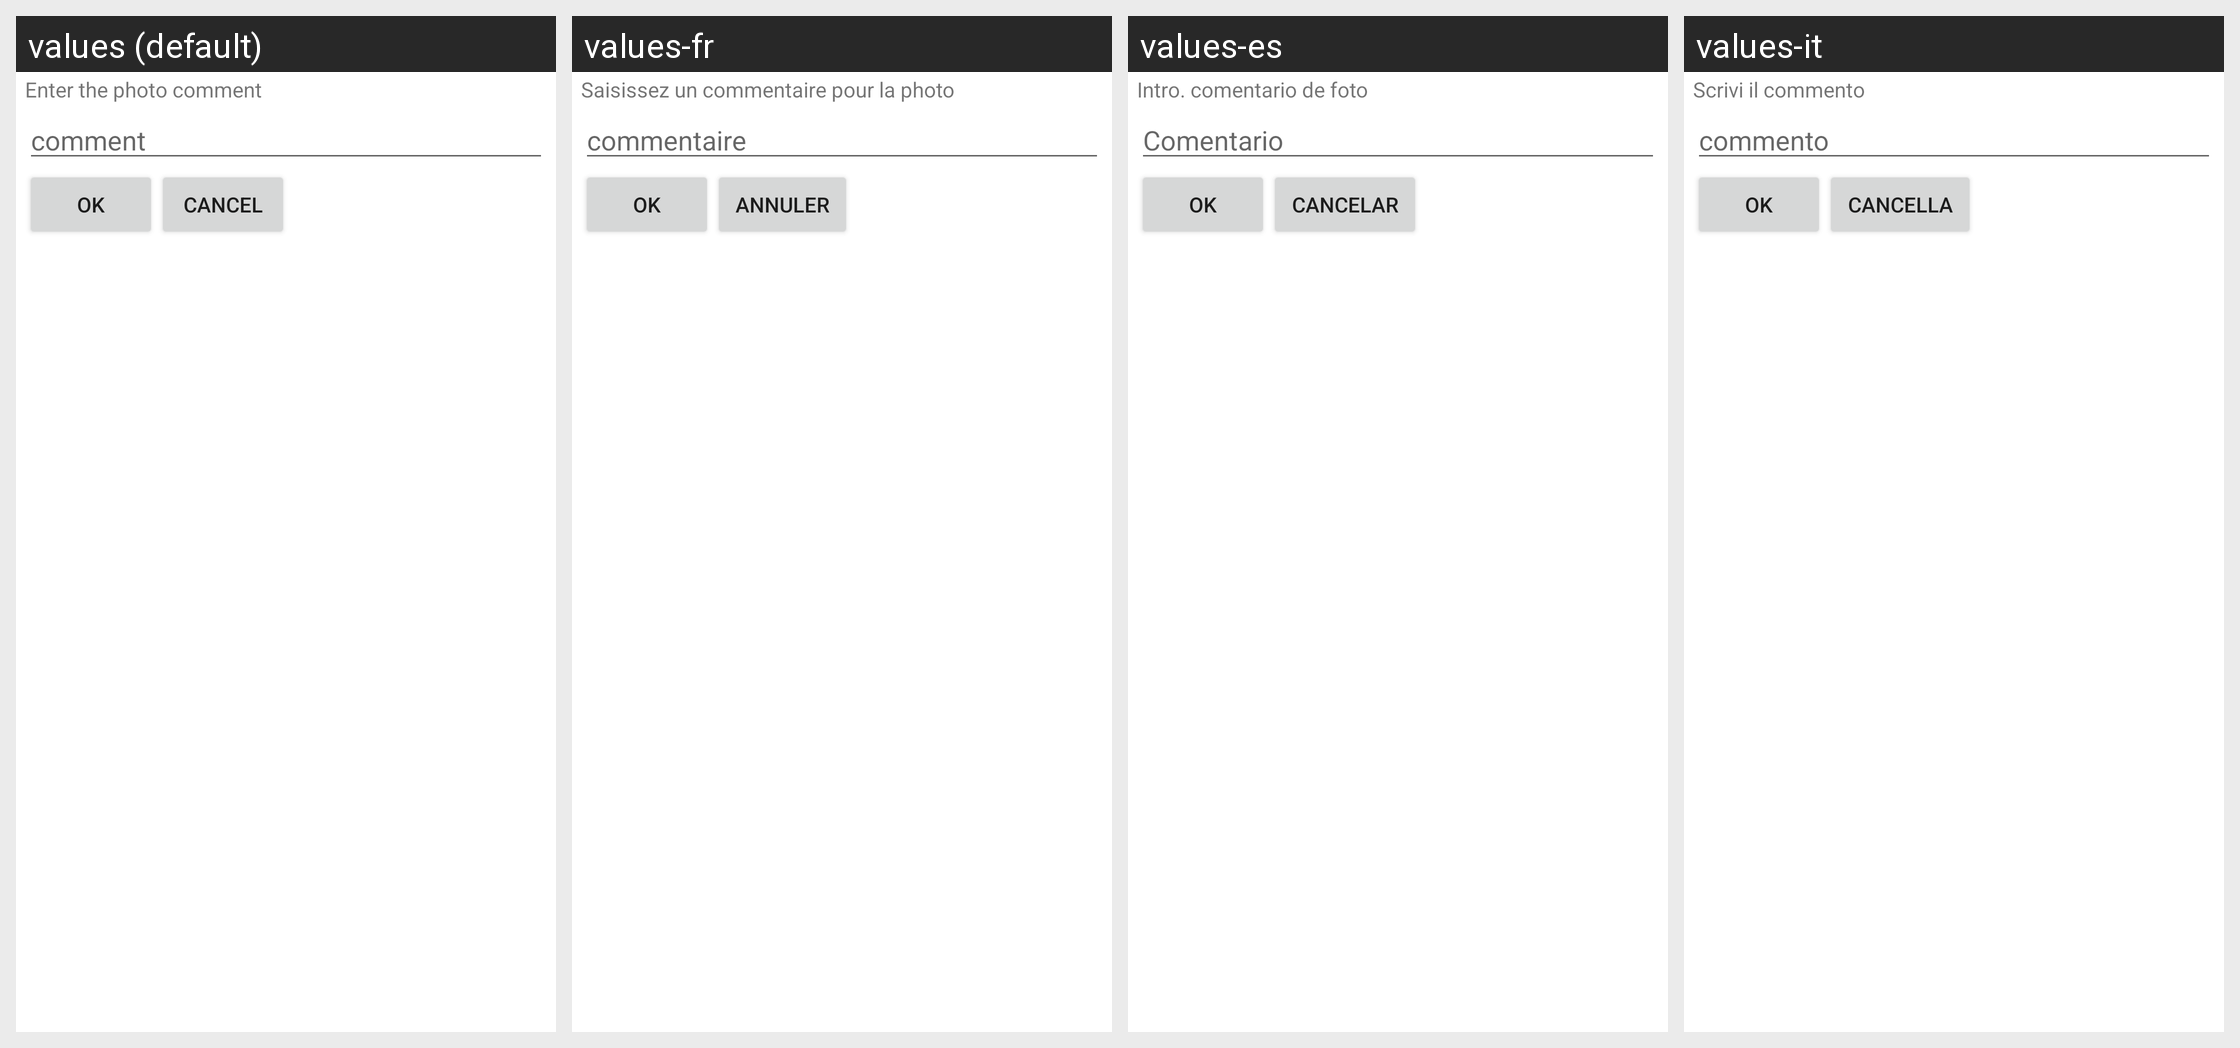

Locale-by-locale string values for the Android screen shown in this grid:
Android screen res/layout/distox_photo_comment_dialog.xml rendered under 4 locales, left to right: values (default), values-fr, values-es, values-it. Device: Nexus 5 (rendered at 1080×1920; each locale shown at half size, 540×960, under a caption strip naming it); theme Theme.MaterialComponents.DayNight.NoActionBar.
Other locales in the repository, not shown: values-pt.
Strings drawn on this screen, with the default value and each locale's value (text and hints the layout hard-codes, and strings that could not be matched under every locale, appear in the picture but are not listed):

photo_comment_prompt
  values: Enter the photo comment
  values-fr: Saisissez un commentaire pour la photo
  values-es: Intro. comentario de foto
  values-it: Scrivi il commento

comment
  values: comment
  values-fr: commentaire
  values-es: Comentario
  values-it: commento

button_ok
  values: OK
  values-fr: OK
  values-es: OK
  values-it: OK

button_cancel
  values: Cancel
  values-fr: Annuler
  values-es: Cancelar
  values-it: Cancella
